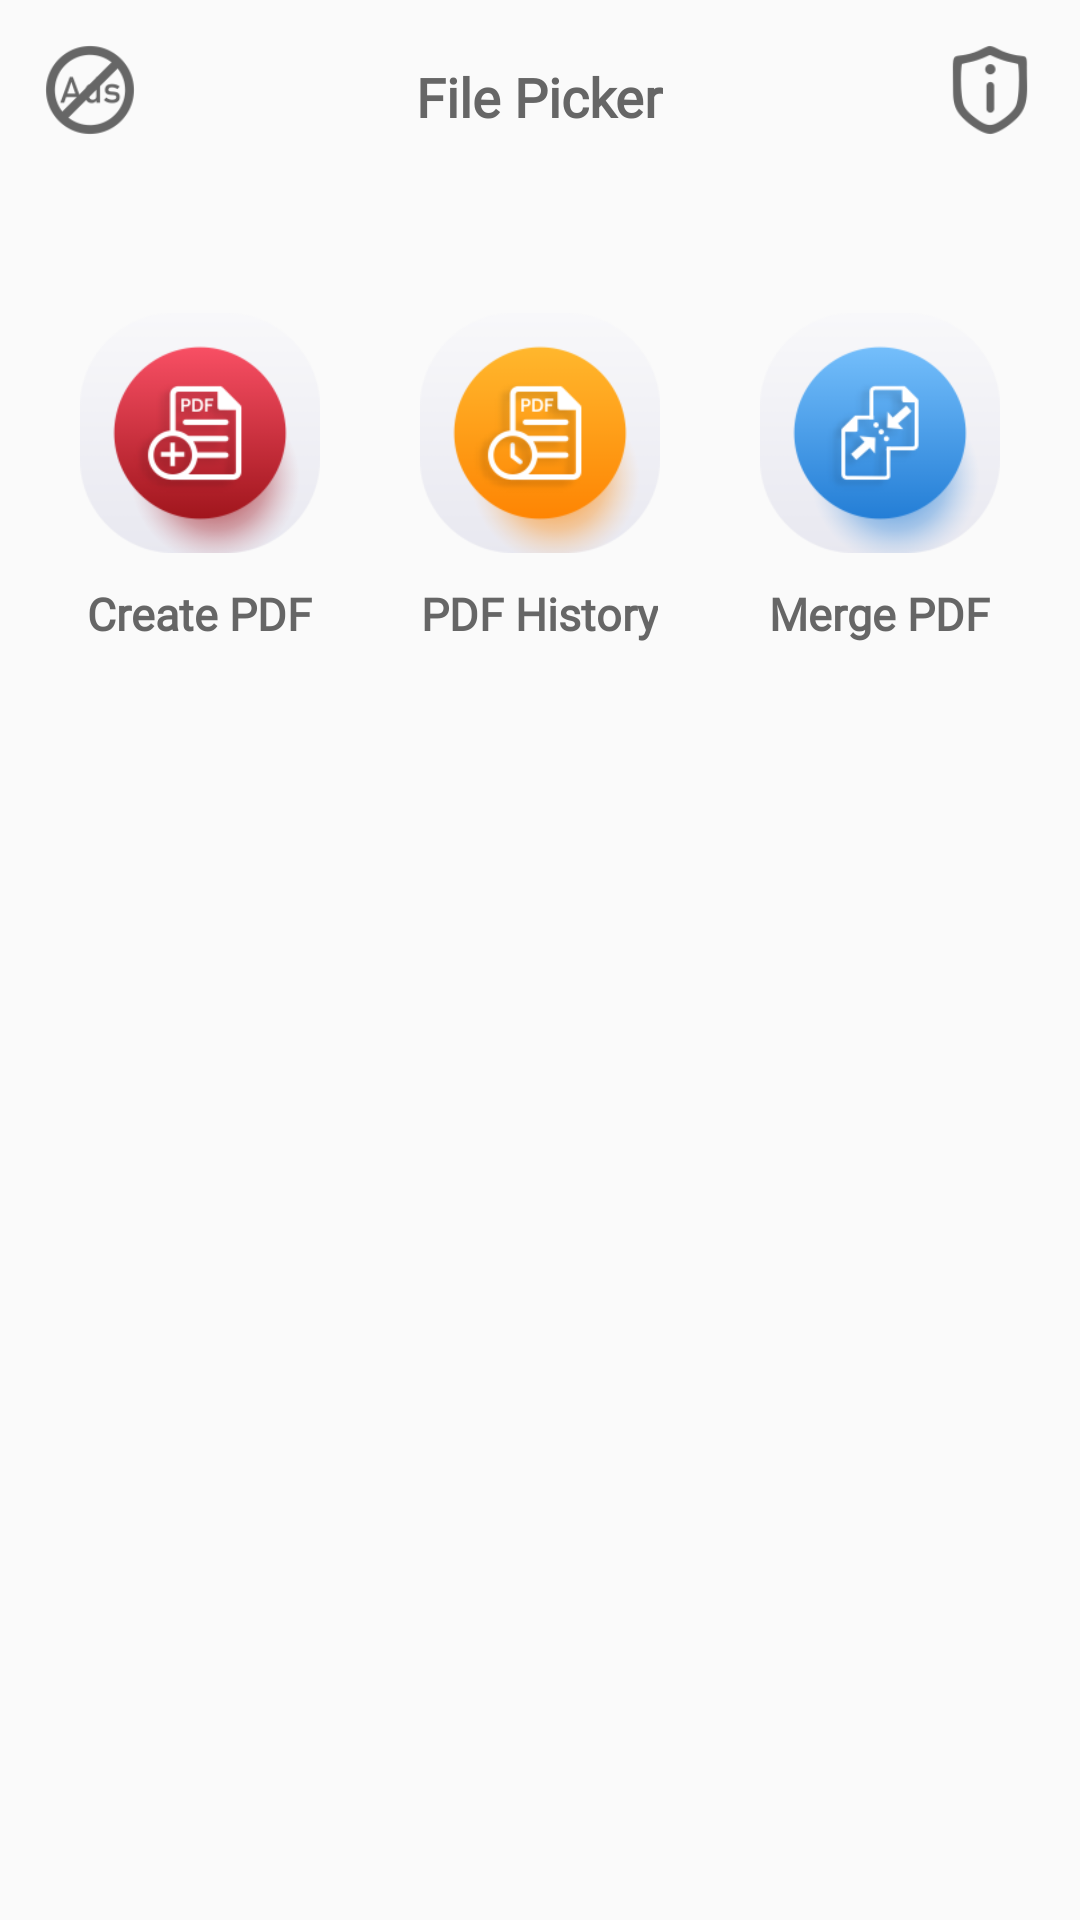

Produce the Android XML layout that renders to this screen, including the resource entries it uses.
<!-- AndroidManifest.xml: application theme Theme.AppCompat.Light.NoActionBar -->
<!-- res/layout/activity_home.xml -->
<?xml version="1.0" encoding="utf-8"?>
<RelativeLayout xmlns:android="http://schemas.android.com/apk/res/android"
    xmlns:app="http://schemas.android.com/apk/res-auto"
    xmlns:tools="http://schemas.android.com/tools"
    android:layout_width="match_parent"
    android:layout_height="match_parent"
    android:orientation="vertical"
    android:padding="10dp"
    tools:context=".Activity.Home_Activity">


    <RelativeLayout
        android:id="@+id/actionlayout"
        android:layout_width="match_parent"
        android:layout_height="wrap_content"
        android:padding="5dp"
        android:orientation="horizontal">

        <ImageButton
            android:id="@+id/add_btn"
            android:layout_width="30dp"
            android:layout_height="30dp"
            android:layout_alignParentLeft="true"
            android:background="@drawable/ad_btn" />

        <TextView
            android:id="@+id/changeText"
            android:layout_width="wrap_content"
            android:layout_height="wrap_content"
            android:layout_centerInParent="true"
            android:layout_centerHorizontal="true"
            android:layout_marginTop="10dp"
            android:text="File Picker"
            android:textColor="#666666"
            android:fontFamily="@font/font_f"
            android:textSize="18dp"
            android:textStyle="bold"></TextView>

        <ImageButton
            android:id="@+id/info_btn"
            android:layout_width="30dp"
            android:layout_height="30dp"
            android:layout_alignParentEnd="true"
            android:layout_alignParentRight="true"
            android:layout_gravity="end"
            android:background="@drawable/info_btn" />

    </RelativeLayout>

    <RelativeLayout
        android:id="@+id/lat1"
        android:layout_width="match_parent"
        android:layout_height="wrap_content"
        android:layout_below="@id/actionlayout"
        android:layout_centerHorizontal="true"
        android:layout_marginTop="50dp">

        <LinearLayout
            android:id="@+id/layout1"
            android:layout_width="match_parent"
            android:layout_height="wrap_content"
            android:weightSum="3">

            <LinearLayout
                android:layout_width="wrap_content"
                android:layout_height="wrap_content"
                android:layout_weight="1"
                android:gravity="center"
                android:orientation="vertical"
                tools:ignore="Suspicious0dp">

                <ImageButton
                    android:id="@+id/createPDF"
                    android:layout_width="80dp"
                    android:layout_height="80dp"
                    android:layout_gravity="center"
                    android:background="@drawable/createpdf_btn"
                    android:text="Clock"
                    android:textStyle="bold" />

                <TextView
                    android:layout_width="wrap_content"
                    android:layout_height="wrap_content"
                    android:layout_gravity="center_horizontal"
                    android:layout_marginTop="10dp"
                    android:fontFamily="@font/font_f"
                    android:text="Create PDF"
                    android:textColor="#666666"
                    android:textSize="15dp"
                    android:textStyle="bold" />
            </LinearLayout>

            <LinearLayout
                android:layout_width="wrap_content"
                android:layout_height="wrap_content"
                android:layout_weight="1"
                android:gravity="center"
                android:orientation="vertical"
                tools:ignore="Suspicious0dp">

                <ImageButton
                    android:id="@+id/PDFhistory"
                    android:layout_width="80dp"
                    android:layout_height="80dp"
                    android:background="@drawable/pdfhistory_btn"
                    android:text="Timer"
                    android:textStyle="bold" />

                <TextView

                    android:layout_width="wrap_content"
                    android:layout_height="wrap_content"
                    android:layout_gravity="center"
                    android:layout_marginTop="10dp"
                    android:fontFamily="@font/font_f"
                    android:text="PDF History"
                    android:textColor="#666666"
                    android:textSize="15dp"
                    android:textStyle="bold" />
            </LinearLayout>

            <LinearLayout
                android:layout_width="wrap_content"
                android:layout_height="wrap_content"

                android:layout_weight="1"
                android:gravity="center"
                android:orientation="vertical"
                tools:ignore="Suspicious0dp">

                <ImageButton
                    android:id="@+id/mergePDF"
                    android:layout_width="80dp"
                    android:layout_height="80dp"
                    android:background="@drawable/mergepdf_btn"
                    android:text="Stopwatch"
                    android:textStyle="bold" />

                <TextView

                    android:layout_width="wrap_content"
                    android:layout_height="wrap_content"
                    android:layout_gravity="center"
                    android:layout_marginTop="10dp"
                    android:fontFamily="@font/font_f"
                    android:text="Merge PDF"
                    android:textColor="#666666"
                    android:textSize="15dp"
                    android:textStyle="bold" />
            </LinearLayout>
        </LinearLayout>
    </RelativeLayout>




</RelativeLayout>
<!-- resources referenced by this layout -->
<resources>
  <!-- drawable ad_btn: png bitmap (drawable, 6881 bytes) -->
  <!-- drawable createpdf_btn: png bitmap (drawable, 18604 bytes) -->
  <!-- drawable info_btn: png bitmap (drawable, 5783 bytes) -->
  <!-- drawable mergepdf_btn: png bitmap (drawable, 17331 bytes) -->
  <!-- drawable pdfhistory_btn: png bitmap (drawable, 17758 bytes) -->
</resources>
